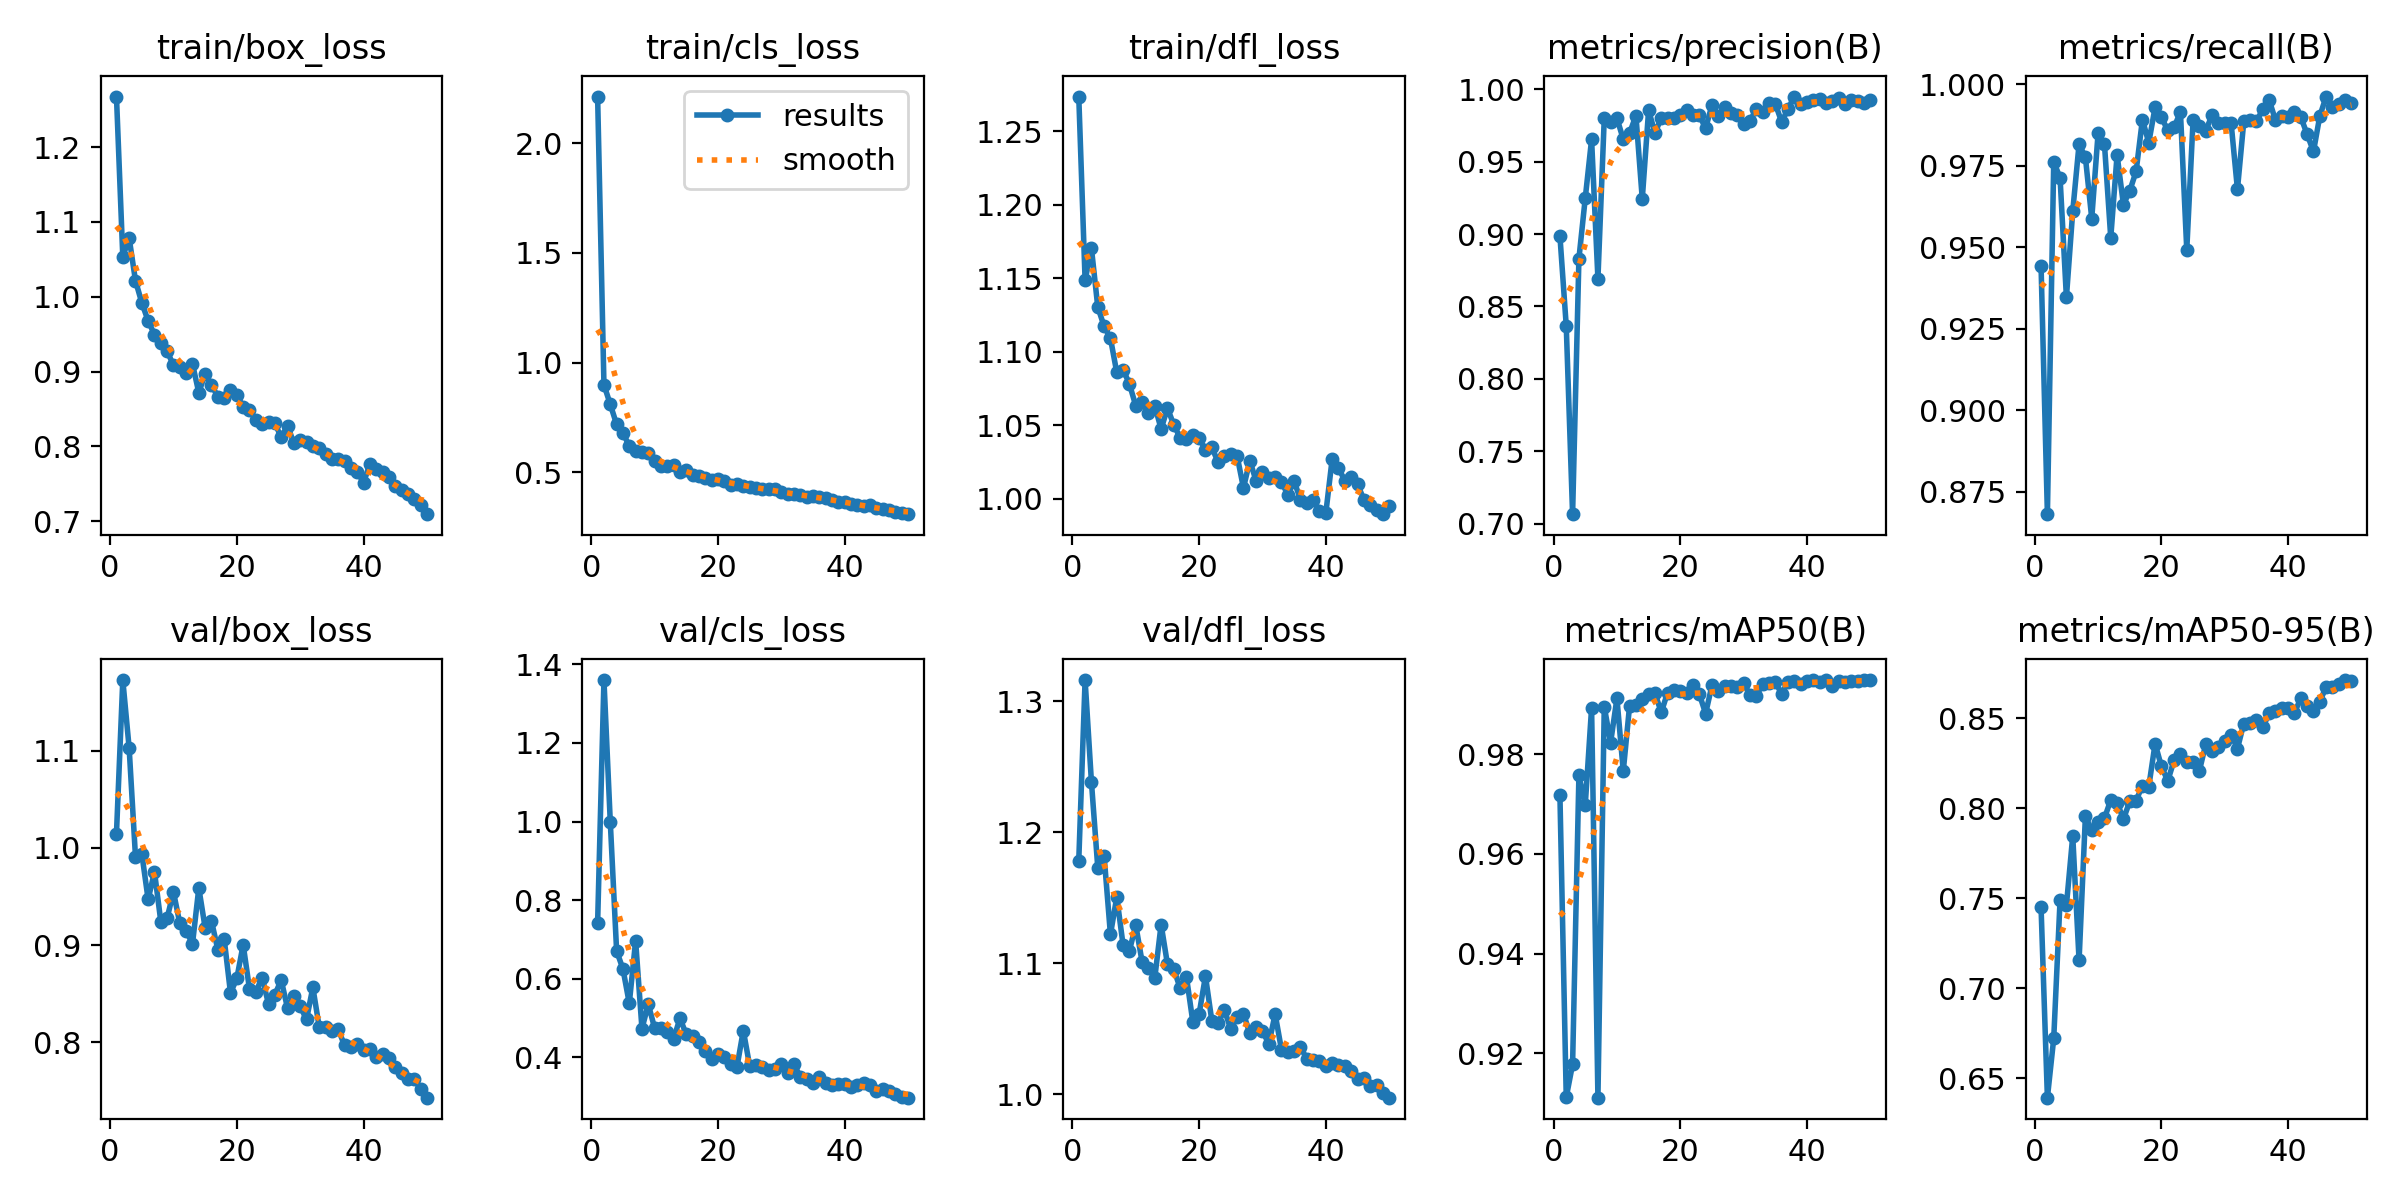

Data behind this chart, as committed beside it:
epoch, train/box_loss, train/cls_loss, train/dfl_loss, metrics/precision(B), metrics/recall(B), metrics/mAP50(B), metrics/mAP50-95(B), val/box_loss, val/cls_loss, val/dfl_loss, lr/pg0, lr/pg1, lr/pg2
1, 1.268, 2.213, 1.274, 0.8988, 0.9442, 0.9719, 0.745, 1.015, 0.7418, 1.179, 0.0004083, 0.0004083, 0.0004083
2, 1.053, 0.8986, 1.148, 0.8365, 0.8681, 0.9112, 0.6393, 1.173, 1.36, 1.316, 0.0008087, 0.0008087, 0.0008087
3, 1.079, 0.809, 1.17, 0.7065, 0.9761, 0.9178, 0.6722, 1.103, 0.9991, 1.238, 0.001192, 0.001192, 0.001192
4, 1.022, 0.7178, 1.13, 0.883, 0.9712, 0.9758, 0.7491, 0.9911, 0.6709, 1.173, 0.001176, 0.001176, 0.001176
5, 0.992, 0.6781, 1.117, 0.9248, 0.9346, 0.9698, 0.7461, 0.9941, 0.6251, 1.182, 0.001176, 0.001176, 0.001176
6, 0.9678, 0.6196, 1.109, 0.9654, 0.961, 0.9893, 0.7846, 0.9469, 0.5377, 1.122, 0.001151, 0.001151, 0.001151
7, 0.9494, 0.5946, 1.086, 0.8691, 0.9816, 0.9111, 0.7156, 0.9755, 0.6967, 1.151, 0.001126, 0.001126, 0.001126
8, 0.9385, 0.5902, 1.088, 0.9799, 0.9775, 0.9896, 0.7957, 0.9241, 0.4733, 1.114, 0.001102, 0.001102, 0.001102
9, 0.9272, 0.5872, 1.078, 0.9776, 0.9588, 0.9823, 0.7878, 0.9279, 0.5355, 1.11, 0.001077, 0.001077, 0.001077
10, 0.9084, 0.5502, 1.063, 0.98, 0.9849, 0.9912, 0.7924, 0.9546, 0.4746, 1.129, 0.001052, 0.001052, 0.001052
11, 0.9061, 0.5279, 1.066, 0.9655, 0.9818, 0.9766, 0.7944, 0.9222, 0.4755, 1.101, 0.001027, 0.001027, 0.001027
12, 0.8977, 0.5295, 1.058, 0.9697, 0.9529, 0.9898, 0.8046, 0.9145, 0.4652, 1.097, 0.001002, 0.001002, 0.001002
13, 0.9103, 0.5329, 1.063, 0.9818, 0.9783, 0.9899, 0.8032, 0.9012, 0.4474, 1.089, 0.0009778, 0.0009778, 0.0009778
14, 0.8718, 0.4993, 1.047, 0.9243, 0.963, 0.9911, 0.794, 0.9587, 0.4995, 1.13, 0.000953, 0.000953, 0.000953
15, 0.8975, 0.5079, 1.062, 0.9855, 0.9673, 0.992, 0.8039, 0.9176, 0.4586, 1.099, 0.0009283, 0.0009283, 0.0009283
16, 0.8819, 0.486, 1.05, 0.9699, 0.9732, 0.9922, 0.8044, 0.9246, 0.4558, 1.096, 0.0009035, 0.0009035, 0.0009035
17, 0.8667, 0.4822, 1.041, 0.9801, 0.9891, 0.9884, 0.8126, 0.8953, 0.4401, 1.081, 0.0008787, 0.0008787, 0.0008787
18, 0.8653, 0.4731, 1.041, 0.9802, 0.982, 0.9924, 0.812, 0.9064, 0.417, 1.09, 0.000854, 0.000854, 0.000854
19, 0.8749, 0.4657, 1.043, 0.98, 0.9929, 0.9929, 0.8359, 0.8506, 0.3948, 1.056, 0.0008293, 0.0008293, 0.0008293
20, 0.8683, 0.4688, 1.041, 0.982, 0.9898, 0.9927, 0.8233, 0.8656, 0.4093, 1.062, 0.0008045, 0.0008045, 0.0008045
21, 0.8531, 0.4576, 1.033, 0.9856, 0.9858, 0.9924, 0.8152, 0.9004, 0.4013, 1.09, 0.0007797, 0.0007797, 0.0007797
22, 0.8481, 0.4437, 1.035, 0.9821, 0.9867, 0.9939, 0.8267, 0.8546, 0.3826, 1.056, 0.000755, 0.000755, 0.000755
23, 0.8352, 0.4471, 1.025, 0.9819, 0.9915, 0.9921, 0.8302, 0.8518, 0.3763, 1.055, 0.0007302, 0.0007302, 0.0007302
24, 0.8302, 0.4367, 1.029, 0.9731, 0.9492, 0.9882, 0.826, 0.8665, 0.4684, 1.064, 0.0007055, 0.0007055, 0.0007055
25, 0.8331, 0.432, 1.03, 0.989, 0.9891, 0.9938, 0.8255, 0.8392, 0.3789, 1.05, 0.0006808, 0.0006808, 0.0006808
26, 0.8315, 0.4268, 1.029, 0.9818, 0.9872, 0.9926, 0.821, 0.8486, 0.3801, 1.059, 0.000656, 0.000656, 0.000656
27, 0.812, 0.4241, 1.007, 0.988, 0.9857, 0.9936, 0.8357, 0.8641, 0.3765, 1.062, 0.0006312, 0.0006312, 0.0006312
28, 0.8279, 0.4212, 1.026, 0.9839, 0.9906, 0.9936, 0.8321, 0.835, 0.3677, 1.047, 0.0006065, 0.0006065, 0.0006065
29, 0.8044, 0.4214, 1.012, 0.9821, 0.9881, 0.9934, 0.8343, 0.8472, 0.3707, 1.052, 0.0005818, 0.0005818, 0.0005818
30, 0.8092, 0.4088, 1.018, 0.9763, 0.9881, 0.9942, 0.8373, 0.8369, 0.3831, 1.048, 0.000557, 0.000557, 0.000557
31, 0.8056, 0.4006, 1.014, 0.9782, 0.988, 0.9919, 0.8409, 0.8233, 0.3613, 1.038, 0.0005322, 0.0005322, 0.0005322
32, 0.8005, 0.3994, 1.015, 0.9862, 0.9677, 0.9916, 0.8332, 0.8563, 0.3826, 1.061, 0.0005075, 0.0005075, 0.0005075
33, 0.7974, 0.3978, 1.012, 0.9844, 0.9885, 0.9942, 0.8471, 0.8156, 0.3504, 1.034, 0.0004827, 0.0004827, 0.0004827
34, 0.79, 0.3856, 1.002, 0.9903, 0.9889, 0.9944, 0.8474, 0.8158, 0.3458, 1.032, 0.000458, 0.000458, 0.000458
35, 0.783, 0.3905, 1.012, 0.99, 0.9885, 0.9946, 0.849, 0.8114, 0.3353, 1.033, 0.0004332, 0.0004332, 0.0004332
36, 0.7826, 0.3877, 0.9994, 0.9775, 0.9923, 0.9921, 0.8449, 0.8133, 0.3493, 1.037, 0.0004085, 0.0004085, 0.0004085
37, 0.7802, 0.3801, 0.9971, 0.9863, 0.9951, 0.9946, 0.8528, 0.7966, 0.3361, 1.027, 0.0003837, 0.0003837, 0.0003837
38, 0.7715, 0.3727, 0.9989, 0.995, 0.9889, 0.9948, 0.854, 0.795, 0.3296, 1.026, 0.000359, 0.000359, 0.000359
39, 0.7664, 0.3647, 0.9919, 0.99, 0.9902, 0.9941, 0.8559, 0.7979, 0.3326, 1.026, 0.0003343, 0.0003343, 0.0003343
40, 0.7517, 0.3639, 0.9902, 0.9914, 0.9898, 0.9946, 0.8559, 0.7917, 0.3328, 1.022, 0.0003095, 0.0003095, 0.0003095
41, 0.7763, 0.3566, 1.027, 0.9927, 0.9913, 0.9948, 0.8532, 0.7927, 0.3249, 1.024, 0.0002848, 0.0002848, 0.0002848
42, 0.7699, 0.3516, 1.021, 0.9934, 0.9899, 0.9946, 0.861, 0.7847, 0.3292, 1.022, 0.00026, 0.00026, 0.00026
43, 0.7659, 0.3457, 1.012, 0.9903, 0.9846, 0.9948, 0.8567, 0.7873, 0.3344, 1.022, 0.0002352, 0.0002352, 0.0002352
44, 0.7593, 0.3484, 1.015, 0.9918, 0.9793, 0.9937, 0.8538, 0.7835, 0.3308, 1.018, 0.0002105, 0.0002105, 0.0002105
45, 0.7478, 0.3355, 1.01, 0.9937, 0.9902, 0.9948, 0.8593, 0.7742, 0.3145, 1.012, 0.0001857, 0.0001857, 0.0001857
46, 0.7413, 0.3312, 0.9994, 0.9899, 0.9962, 0.9946, 0.8674, 0.768, 0.3185, 1.012, 0.000161, 0.000161, 0.000161
47, 0.737, 0.3258, 0.9957, 0.9926, 0.993, 0.9948, 0.8677, 0.7623, 0.3136, 1.007, 0.0001363, 0.0001363, 0.0001363
48, 0.7304, 0.3199, 0.9923, 0.9921, 0.9938, 0.9948, 0.8689, 0.7619, 0.3063, 1.007, 0.0001115, 0.0001115, 0.0001115
49, 0.7217, 0.3128, 0.9894, 0.9907, 0.9951, 0.9949, 0.8713, 0.752, 0.3003, 1.001, 8.675e-05, 8.675e-05, 8.675e-05
50, 0.7095, 0.3084, 0.9947, 0.9929, 0.994, 0.9949, 0.8707, 0.7428, 0.2977, 0.9976, 6.2e-05, 6.2e-05, 6.2e-05
